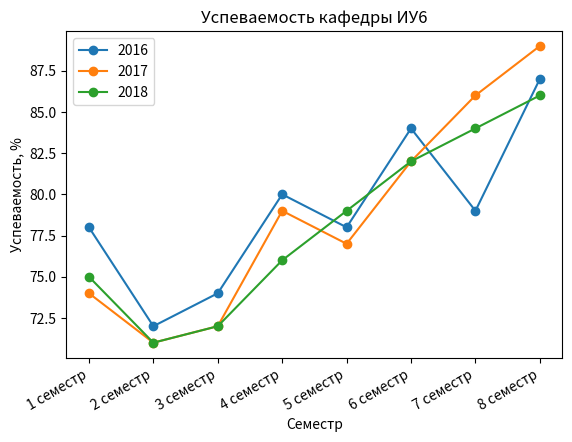

Python code for this plot:
# coding=utf-8
import pandas as pd
import matplotlib.pyplot as plt

dates = ["1 семестр", "2 семестр", "3 семестр", "4 семестр",
         "5 семестр", "6 семестр", "7 семестр", "8 семестр",
         "1 семестр", "2 семестр", "3 семестр", "4 семестр",
         "5 семестр", "6 семестр", "7 семестр", "8 семестр",
         "1 семестр", "2 семестр", "3 семестр", "4 семестр",
         "5 семестр", "6 семестр", "7 семестр", "8 семестр"]
app = ["2016", "2016", "2016", "2016",
       "2016", "2016", "2016", "2016",
       "2017", "2017", "2017", "2017",
       "2017", "2017", "2017", "2017",
       "2018", "2018", "2018", "2018",
       "2018", "2018", "2018", "2018"]
values = [78, 72, 74, 80,
          78, 84, 79, 87,
          74, 71, 72, 79,
          77, 82, 86, 89,
          75, 71, 72, 76,
          79, 82, 84, 86]
df = pd.DataFrame({"Date": dates, "Appliance": app, "Value": values})
df = df.set_index('Date')

##########

df1 = df[df["Appliance"] == "2016"]
df2 = df[df["Appliance"] == "2017"]
df3 = df[df["Appliance"] == "2018"]

plt.plot(df1.index, df1["Value"].values, marker="o", label="2016")
plt.plot(df2.index, df2["Value"].values, marker="o", label="2017")
plt.plot(df3.index, df3["Value"].values, marker="o", label="2018")
plt.gcf().autofmt_xdate()
plt.xlabel(u"Семестр")
plt.ylabel(u"Успеваемость, %")
plt.title(u"Успеваемость кафедры ИУ6")
plt.legend()

plt.savefig('semester_stat_perf.png')
